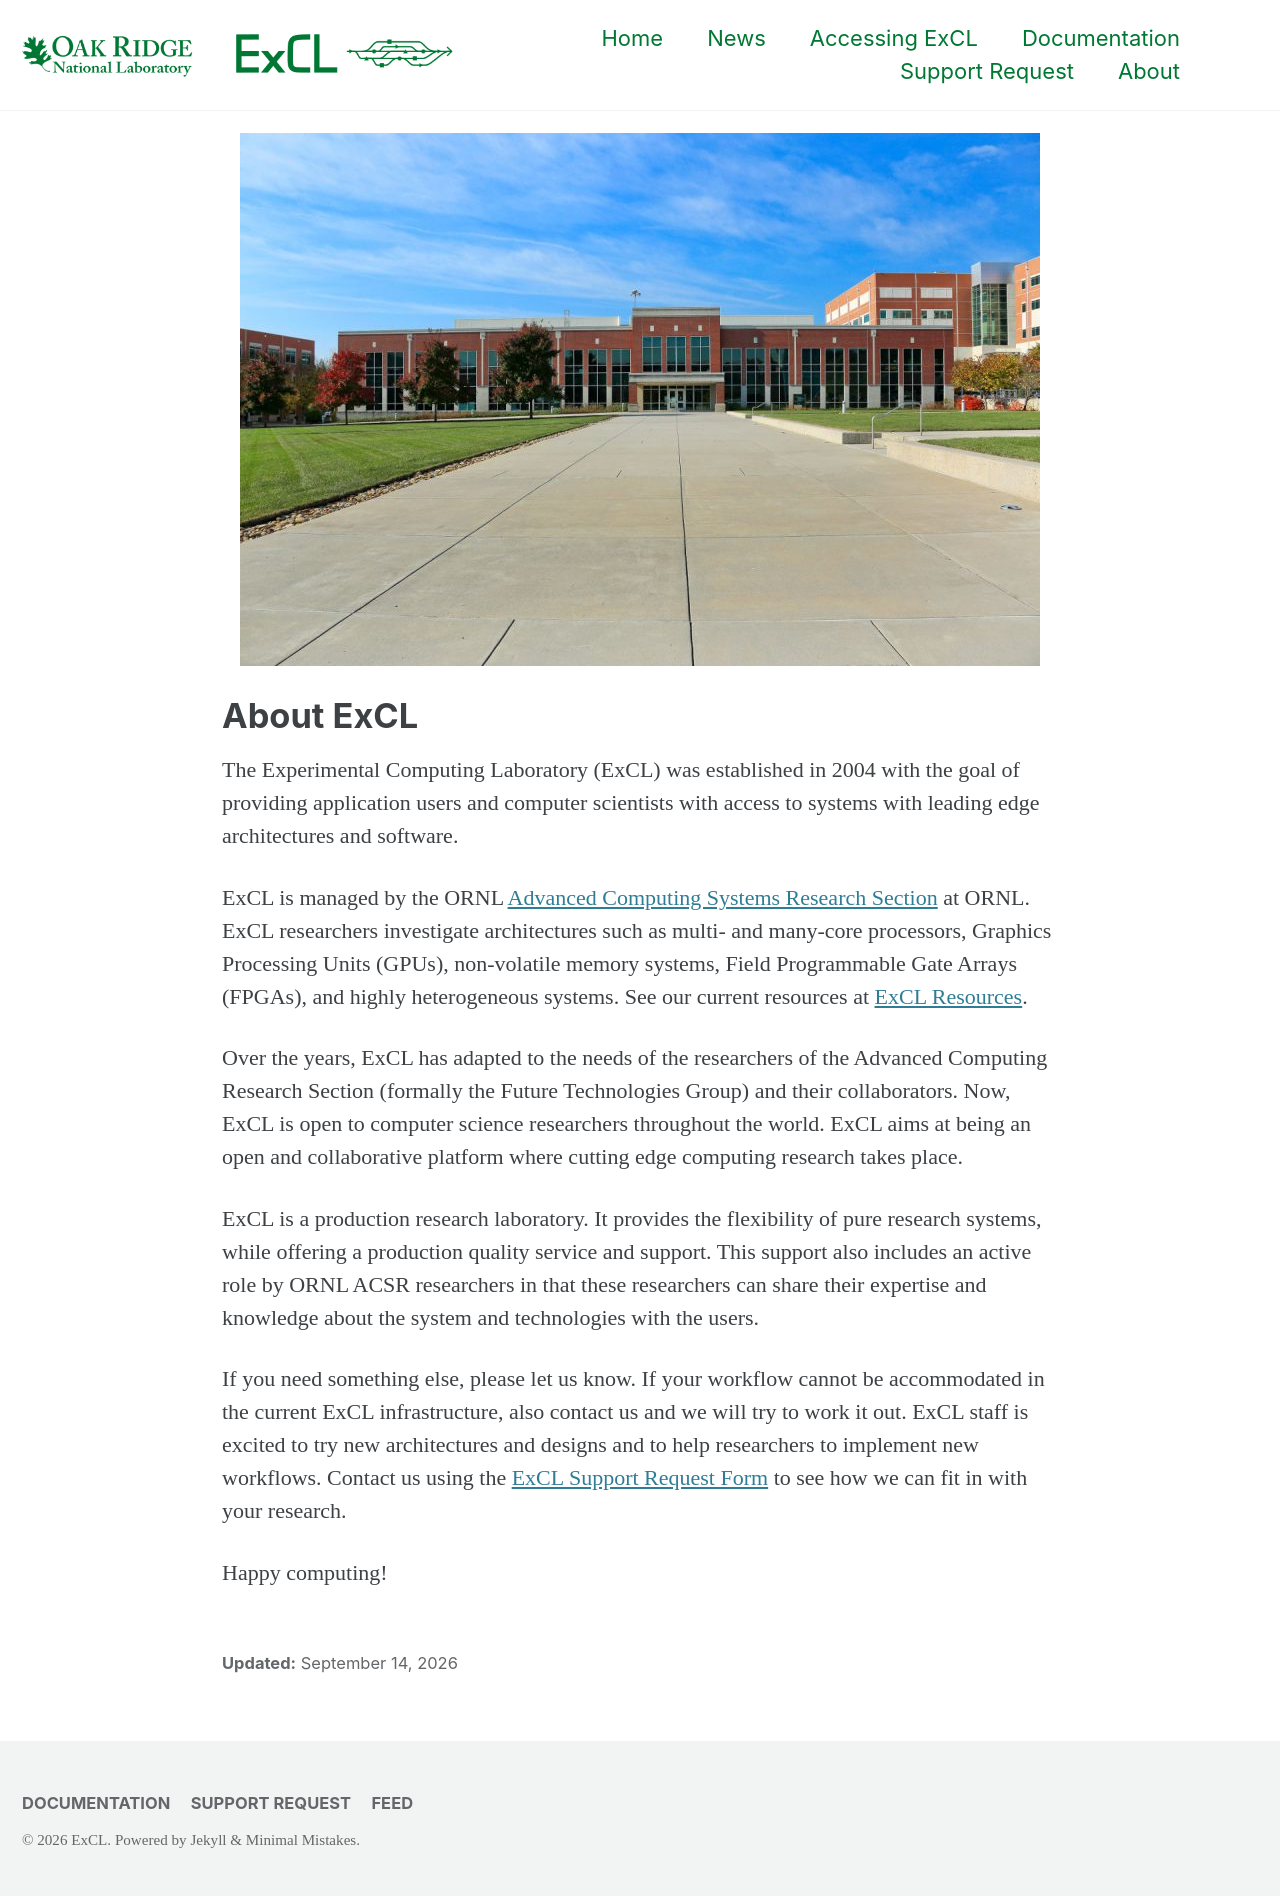

repository: ExCL-Docs/ExCL-Website · page: about/index.html · generator: jekyll

---
layout: single
title:
permalink: /about/
toc: false
---

![image]({% link /assets/images/5100.jpg %}){: .align-center}

# About ExCL

The Experimental Computing Laboratory (ExCL) was established in 2004 with the goal of providing application users and computer scientists with access to systems with leading edge architectures and software.

ExCL is managed by the ORNL [Advanced Computing Systems Research Section](https://www.ornl.gov/section/advanced-computing-systems-research) at ORNL. 
ExCL researchers investigate architectures such as multi- and many-core processors, Graphics Processing Units (GPUs), non-volatile memory systems, Field Programmable Gate Arrays (FPGAs), and highly heterogeneous systems.
See our current resources at [ExCL Resources](https://docs.excl.ornl.gov/system-overview).

Over the years, ExCL has adapted to the needs of the researchers of the Advanced Computing Research Section (formally the Future Technologies Group) and their collaborators.
Now, ExCL is open to computer science researchers throughout the world.
ExCL aims at being an open and collaborative platform where cutting edge computing research takes place.

ExCL is a production research laboratory.
It provides the flexibility of pure research systems, while offering a production quality service and support.
This support also includes an active role by ORNL ACSR researchers in that these researchers can share their expertise and knowledge about the system and technologies with the users.

If you need something else, please let us know.
If your workflow cannot be accommodated in the current ExCL infrastructure, also contact us and we will try to work it out. 
ExCL staff is excited to try new architectures and designs and to help researchers to implement new workflows.
Contact us using the [ExCL Support Request Form](https://www.excl.ornl.gov/support-request/) to see how we can fit in with your research.

Happy computing!
